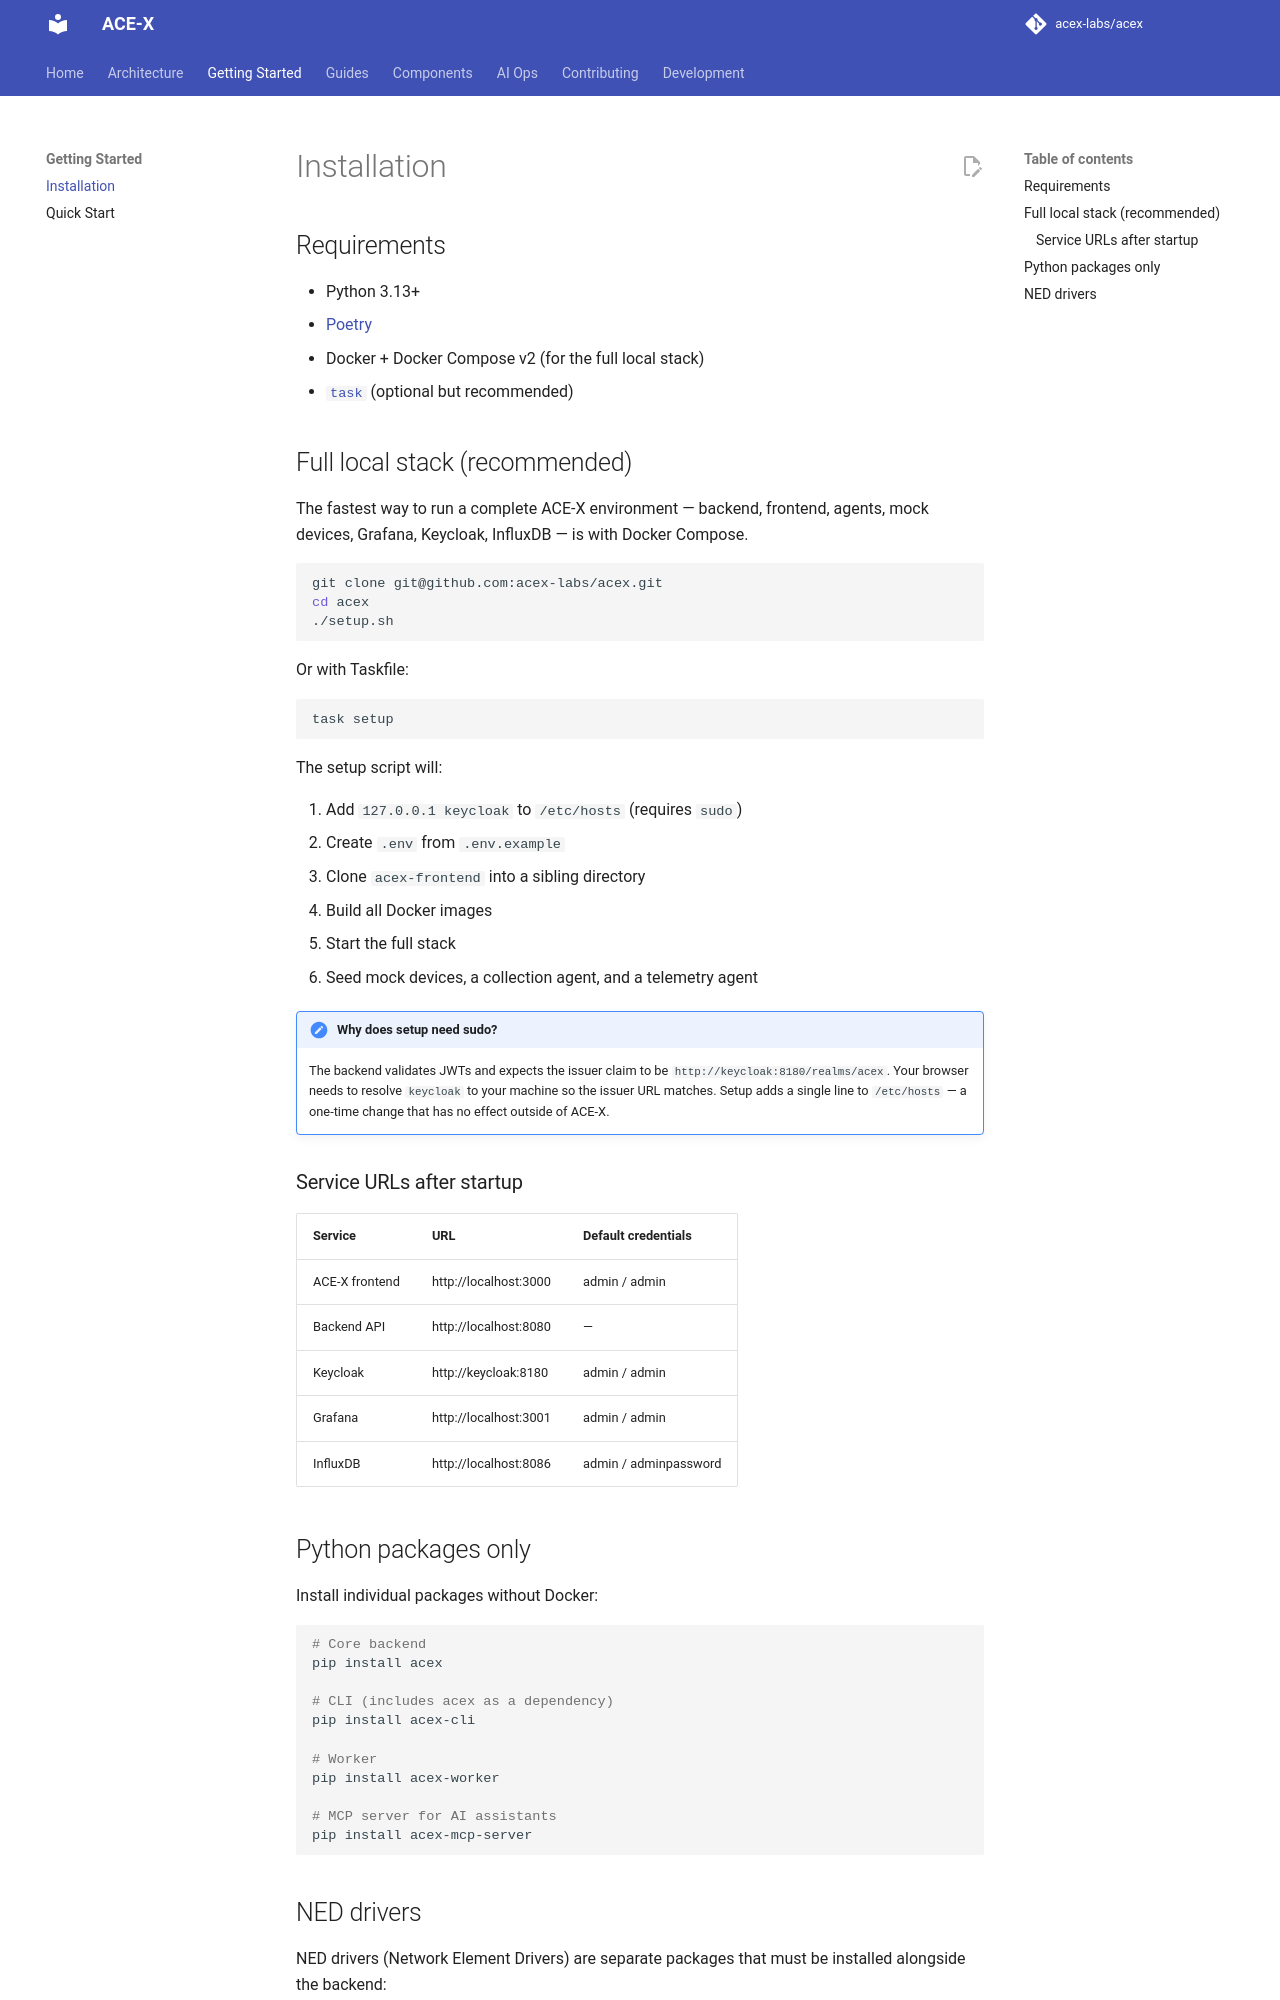

repository: acex-labs/acex · page: getting-started/installation/index.html · generator: mkdocs

# Installation

## Requirements

- Python 3.13+
- [Poetry](https://python-poetry.org/docs/#installation)
- Docker + Docker Compose v2 (for the full local stack)
- [`task`](https://taskfile.dev/#/installation) (optional but recommended)

## Full local stack (recommended)

The fastest way to run a complete ACE-X environment — backend, frontend, agents, mock devices, Grafana, Keycloak, InfluxDB — is with Docker Compose.

```bash
git clone git@github.com:acex-labs/acex.git
cd acex
./setup.sh
```

Or with Taskfile:

```bash
task setup
```

The setup script will:

1. Add `127.0.0.1 keycloak` to `/etc/hosts` (requires `sudo`)
2. Create `.env` from `.env.example`
3. Clone `acex-frontend` into a sibling directory
4. Build all Docker images
5. Start the full stack
6. Seed mock devices, a collection agent, and a telemetry agent

!!! note "Why does setup need sudo?"
    The backend validates JWTs and expects the issuer claim to be `http://keycloak:8180/realms/acex`. Your browser needs to resolve `keycloak` to your machine so the issuer URL matches. Setup adds a single line to `/etc/hosts` — a one-time change that has no effect outside of ACE-X.

### Service URLs after startup

| Service  | URL | Default credentials |
|----------|-----|---------------------|
| ACE-X frontend | http://localhost:3000 | admin / admin |
| Backend API | http://localhost:8080 | — |
| Keycloak | http://keycloak:8180 | admin / admin |
| Grafana | http://localhost:3001 | admin / admin |
| InfluxDB | http://localhost:8086 | admin / adminpassword |

## Python packages only

Install individual packages without Docker:

```bash
# Core backend
pip install acex

# CLI (includes acex as a dependency)
pip install acex-cli

# Worker
pip install acex-worker

# MCP server for AI assistants
pip install acex-mcp-server
```
